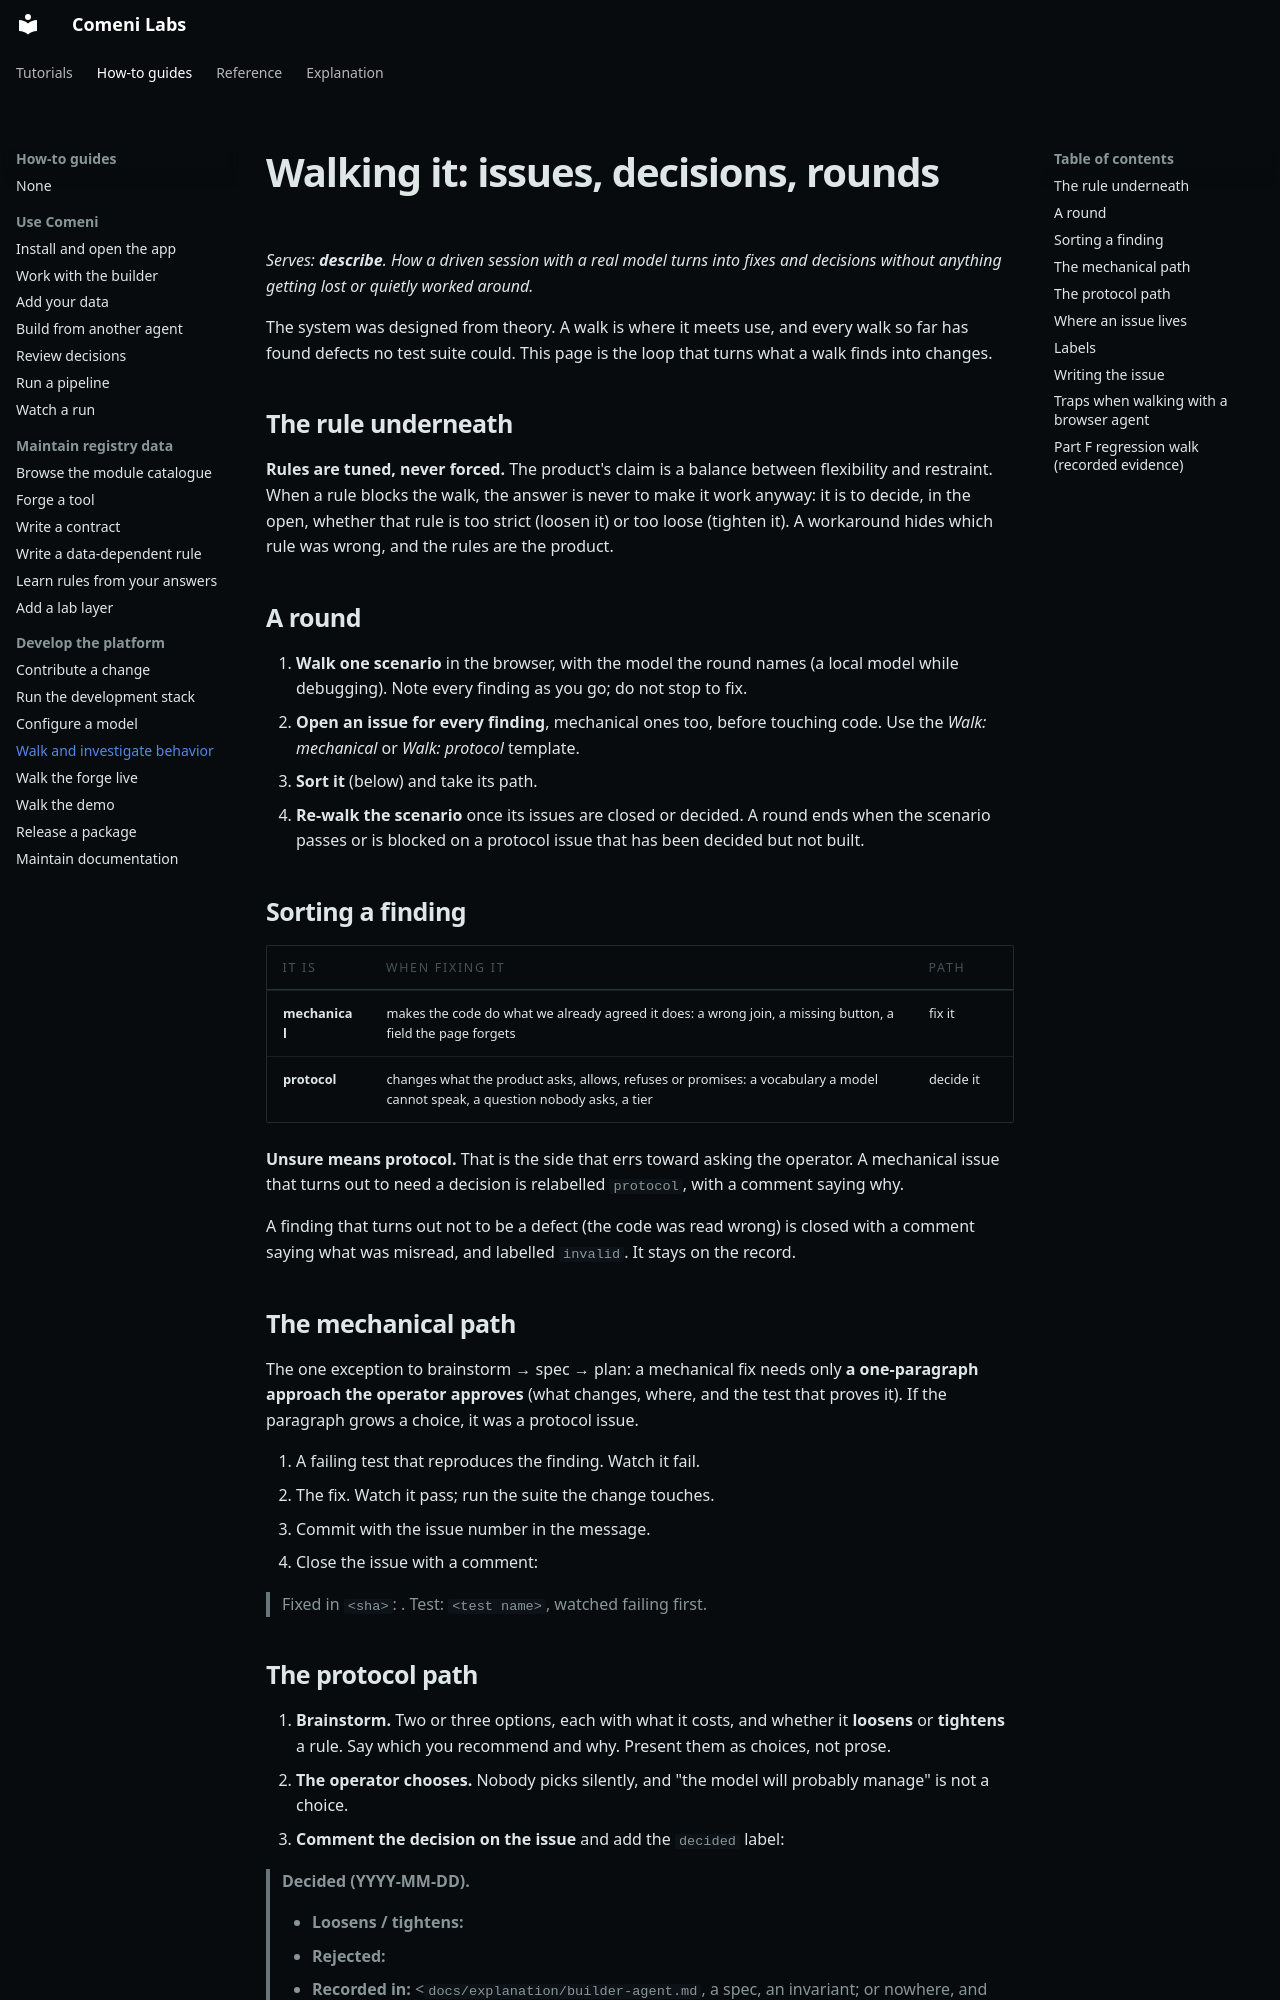

repository: comeni-project/Comeni-Labs · page: how-to/development/investigate/index.html · generator: mkdocs

# Walking it: issues, decisions, rounds

*Serves: **describe**. How a driven session with a real model turns into fixes and
decisions without anything getting lost or quietly worked around.*

The system was designed from theory. A walk is where it meets use, and every walk so far has found
defects no test suite could. This page is the loop that turns what a walk finds into changes.

## The rule underneath

**Rules are tuned, never forced.** The product's claim is a balance between flexibility and
restraint. When a rule blocks the walk, the answer is never to make it work anyway: it is to decide,
in the open, whether that rule is too strict (loosen it) or too loose (tighten it). A workaround
hides which rule was wrong, and the rules are the product.

## A round

1. **Walk one scenario** in the browser, with the model the round names (a local model while
   debugging). Note every finding as you go; do not stop to fix.
2. **Open an issue for every finding**, mechanical ones too, before touching code. Use the
   *Walk: mechanical* or *Walk: protocol* template.
3. **Sort it** (below) and take its path.
4. **Re-walk the scenario** once its issues are closed or decided. A round ends when the scenario
   passes or is blocked on a protocol issue that has been decided but not built.

## Sorting a finding

| It is | when fixing it | path |
|---|---|---|
| **mechanical** | makes the code do what we already agreed it does: a wrong join, a missing button, a field the page forgets | fix it |
| **protocol** | changes what the product asks, allows, refuses or promises: a vocabulary a model cannot speak, a question nobody asks, a tier | decide it |

**Unsure means protocol.** That is the side that errs toward asking the operator. A mechanical
issue that turns out to need a decision is relabelled `protocol`, with a comment saying why.

A finding that turns out not to be a defect (the code was read wrong) is closed with a comment
saying what was misread, and labelled `invalid`. It stays on the record.

## The mechanical path

The one exception to brainstorm → spec → plan: a mechanical fix needs only **a one-paragraph
approach the operator approves** (what changes, where, and the test that proves it). If the
paragraph grows a choice, it was a protocol issue.

1. A failing test that reproduces the finding. Watch it fail.
2. The fix. Watch it pass; run the suite the change touches.
3. Commit with the issue number in the message.
4. Close the issue with a comment:

   > Fixed in `<sha>`: <one line on what changed>. Test: `<test name>`, watched failing first.
